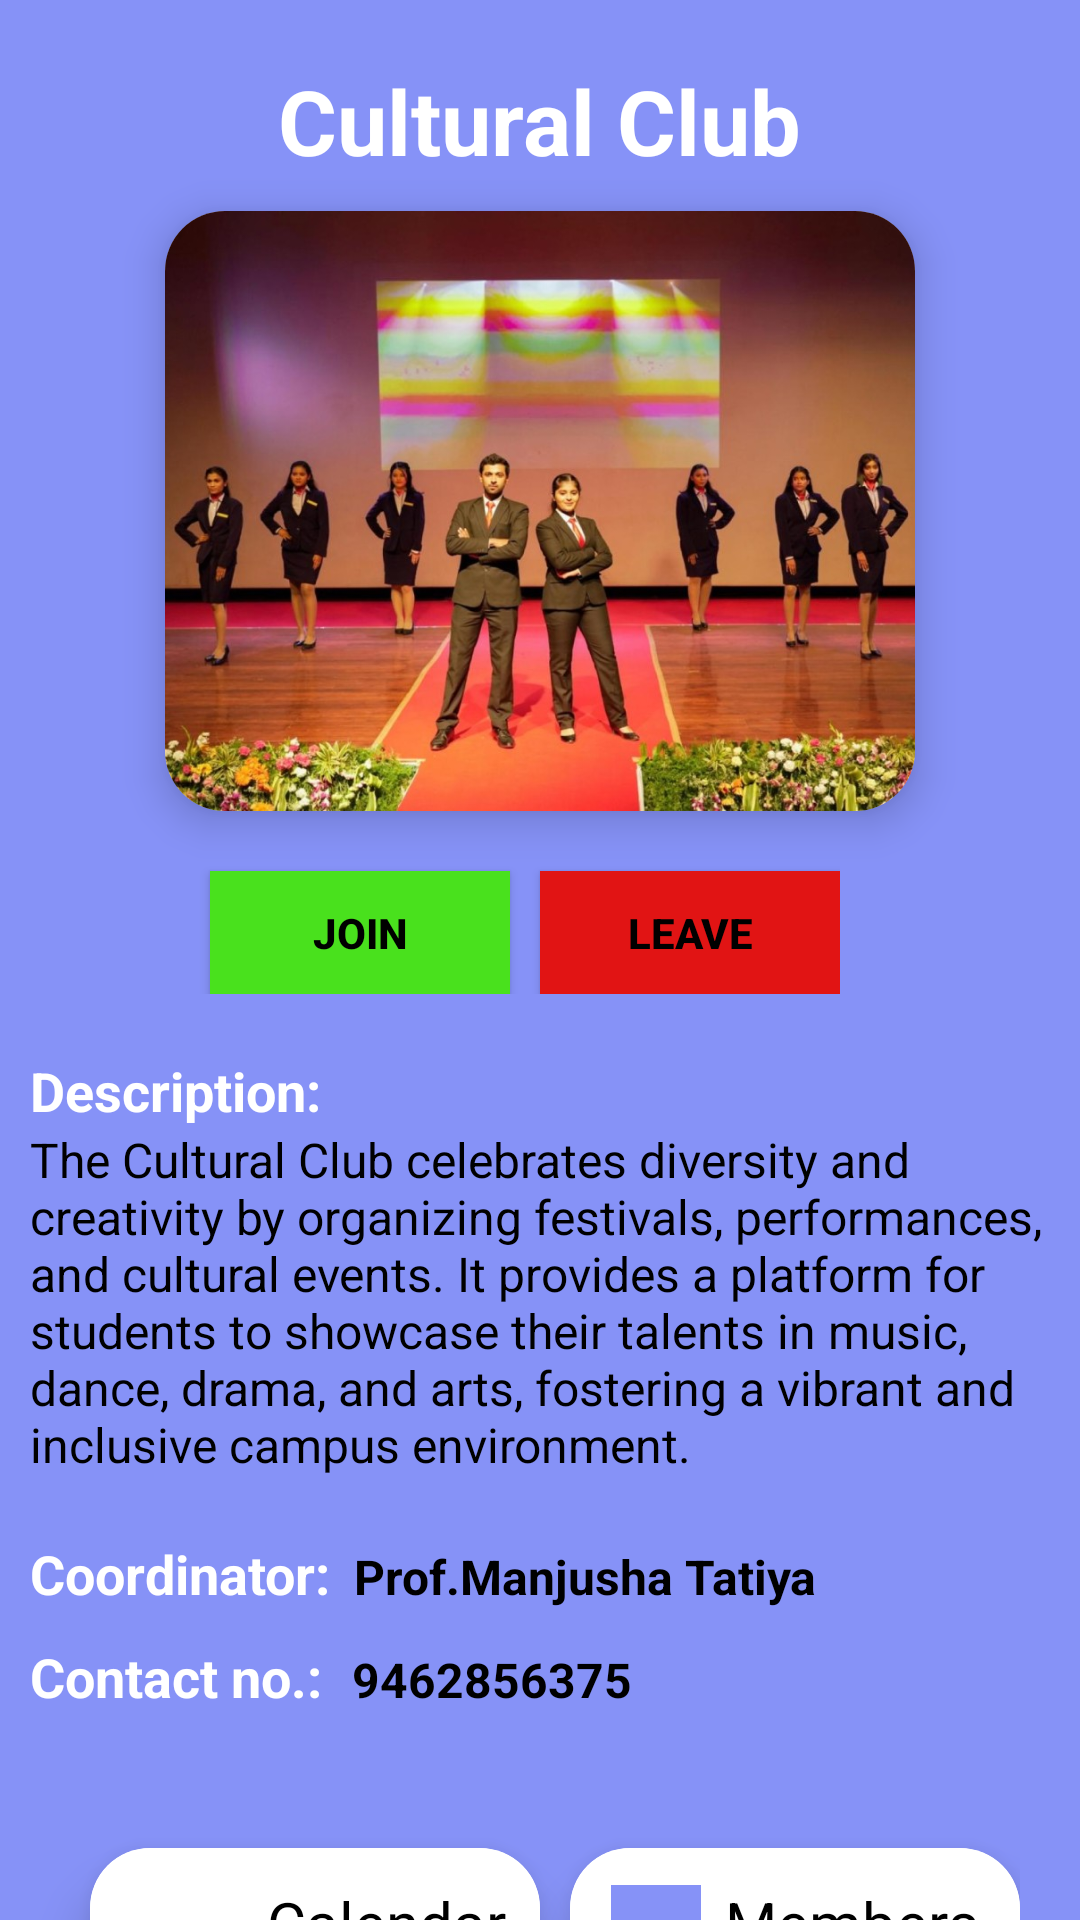

Layout XML and referenced resources for this Android screen:
<!-- AndroidManifest.xml: application theme Theme.AppCompat.DayNight.NoActionBar -->
<!-- res/layout/activity_cultural.xml -->
<?xml version="1.0" encoding="utf-8"?>
<LinearLayout xmlns:android="http://schemas.android.com/apk/res/android"
    xmlns:app="http://schemas.android.com/apk/res-auto"
    xmlns:tools="http://schemas.android.com/tools"
    android:layout_width="match_parent"
    android:layout_height="match_parent"
    android:background="@color/lavender"
    android:orientation="vertical"
    tools:context=".CulturalActivity">

    <TextView
        android:id="@+id/detailName"
        android:layout_width="wrap_content"
        android:layout_height="wrap_content"
        android:layout_gravity="center"
        android:layout_marginTop="20dp"
        android:text="Cultural Club"
        android:textColor="@color/white"
        android:textSize="30sp"
        android:textStyle="bold" />

    <androidx.cardview.widget.CardView
        android:id="@+id/cardImage"
        android:layout_width="250dp"
        android:layout_height="200dp"
        android:layout_gravity="center"
        android:layout_marginTop="10dp"
        app:cardCornerRadius="20dp"
        app:cardElevation="8dp">

        <ImageView
            android:id="@+id/detailImage"
            android:layout_width="250dp"
            android:layout_height="match_parent"
            android:layout_gravity="center"
            android:layout_marginTop="0dp"
            android:scaleType="centerCrop"
            android:src="@drawable/c" />

    </androidx.cardview.widget.CardView>


    <LinearLayout
        android:layout_width="wrap_content"
        android:layout_height="wrap_content"
        android:orientation="horizontal"
        android:id="@+id/row5">

        <Button
            android:id="@+id/button1"
            android:layout_width="100dp"
            android:layout_height="41dp"
            android:layout_marginTop="20dp"
            android:layout_marginStart="70dp"
            android:text="Join"
            android:textStyle="bold"
            android:textColor="@color/black"
            android:background="@color/green"/>

        <Button
            android:id="@+id/button2"
            android:layout_width="100dp"
            android:layout_height="41dp"
            android:layout_marginStart="10dp"
            android:layout_marginTop="20dp"
            android:text="Leave"
            android:textStyle="bold"
            android:textColor="@color/black"
            android:background="@color/red"/>

    </LinearLayout>

    <TextView
        android:layout_width="wrap_content"
        android:layout_height="wrap_content"
        android:layout_marginStart="10dp"
        android:layout_marginTop="20dp"
        android:text="Description:"
        android:textColor="@color/white"
        android:textSize="18sp"
        android:textStyle="bold" />

    <TextView
        android:id="@+id/detailTime"
        android:layout_width="match_parent"
        android:layout_height="wrap_content"
        android:layout_marginStart="10dp"
        android:text="The Cultural Club celebrates diversity and creativity by organizing festivals, performances, and cultural events. It provides a platform for students to showcase their talents in music, dance, drama, and arts, fostering a vibrant and inclusive campus environment."
        android:textColor="@color/black"
        android:textSize="16sp" />


    <LinearLayout
        android:layout_width="wrap_content"
        android:layout_height="wrap_content"
        android:layout_marginTop="20dp"
        android:orientation="horizontal">
        <TextView
            android:layout_width="wrap_content"
            android:layout_height="wrap_content"
            android:layout_marginStart="10dp"
            android:text="Coordinator:"
            android:textColor="@color/white"
            android:id="@+id/textname"
            android:textSize="18sp"
            android:textStyle="bold" />

        <TextView
            android:id="@+id/detailIngredients"
            android:layout_width="match_parent"
            android:layout_height="wrap_content"
            android:layout_marginStart="8dp"
            android:textStyle="bold"
            android:text="Prof.Manjusha Tatiya"
            android:textColor="@color/black"
            android:textSize="16sp" />
    </LinearLayout>

    <LinearLayout
        android:layout_width="wrap_content"
        android:layout_height="wrap_content"
        android:layout_marginTop="10dp"
        android:orientation="horizontal">

        <TextView
            android:layout_width="wrap_content"
            android:layout_height="wrap_content"
            android:layout_marginStart="10dp"
            android:layout_marginTop="0dp"
            android:text="Contact no.:"
            android:textColor="@color/white"
            android:textSize="18sp"
            android:textStyle="bold" />

        <TextView
            android:id="@+id/detailDesc"
            android:layout_width="wrap_content"
            android:layout_height="wrap_content"
            android:layout_marginStart="10dp"
            android:textStyle="bold"
            android:text="9462856375"
            android:textColor="@color/black"
            android:textSize="16sp" />
    </LinearLayout>



    <LinearLayout
        android:layout_width="wrap_content"
        android:layout_height="80dp"
        android:layout_marginTop="20dp"
        android:orientation="horizontal"
        android:id="@+id/row1">

        <androidx.cardview.widget.CardView
            android:layout_width="wrap_content"
            android:layout_height="wrap_content"
            android:layout_gravity="center"
            android:id="@+id/openCalendarButton"
            app:cardCornerRadius="20dp"
            app:cardElevation="10dp"
            android:clickable="true"
            android:foreground="?attr/selectableItemBackground"
            android:layout_marginTop="10dp"
            android:layout_marginStart="30dp">

            <LinearLayout
                android:layout_width="150dp"
                android:layout_height="50dp"
                android:orientation="horizontal"
                android:background="@color/white"
                android:padding="10dp"
                android:gravity="center">

                <ImageView
                    android:layout_width="40dp"
                    android:layout_height="40dp"
                    android:src="@drawable/baseline_calendar_month_24" />



                <TextView
                    android:layout_width="wrap_content"
                    android:layout_height="wrap_content"
                    android:text="Calendar"
                    android:textColor="@color/black"
                    android:textSize="20dp"
                    android:layout_marginStart="8dp"/>
            </LinearLayout>

        </androidx.cardview.widget.CardView>

        <androidx.cardview.widget.CardView
            android:layout_width="wrap_content"
            android:layout_height="wrap_content"
            android:layout_gravity="center"
            android:id="@+id/openmemberButton"
            app:cardCornerRadius="20dp"
            app:cardElevation="10dp"
            android:clickable="true"
            android:layout_marginStart="10dp"
            android:foreground="?attr/selectableItemBackground"
            android:layout_marginTop="10dp">

            <LinearLayout
                android:layout_width="150dp"
                android:layout_height="50dp"
                android:orientation="horizontal"
                android:padding="10dp"
                android:background="@color/white"
                android:gravity="center">

                <ImageView
                    android:layout_width="30dp"
                    android:layout_height="25dp"
                    android:src="@drawable/baseline_person_24"
                    android:background="@color/lavender" />



                <TextView
                    android:layout_width="wrap_content"
                    android:layout_height="wrap_content"
                    android:text="Members"
                    android:textSize="20dp"
                    android:textColor="@color/black"
                    android:layout_marginStart="8dp"/>

            </LinearLayout>

        </androidx.cardview.widget.CardView>


    </LinearLayout>
</LinearLayout>
<!-- resources referenced by this layout -->
<resources>
  <color name="black">#FF000000</color>
  <color name="green">#49E11D</color>
  <color name="lavender">#8692f7</color>
  <color name="red">#E11414</color>
  <color name="white">#FFFFFFFF</color>
  <!-- drawable c: jpg bitmap (drawable, 127779 bytes) -->
</resources>
